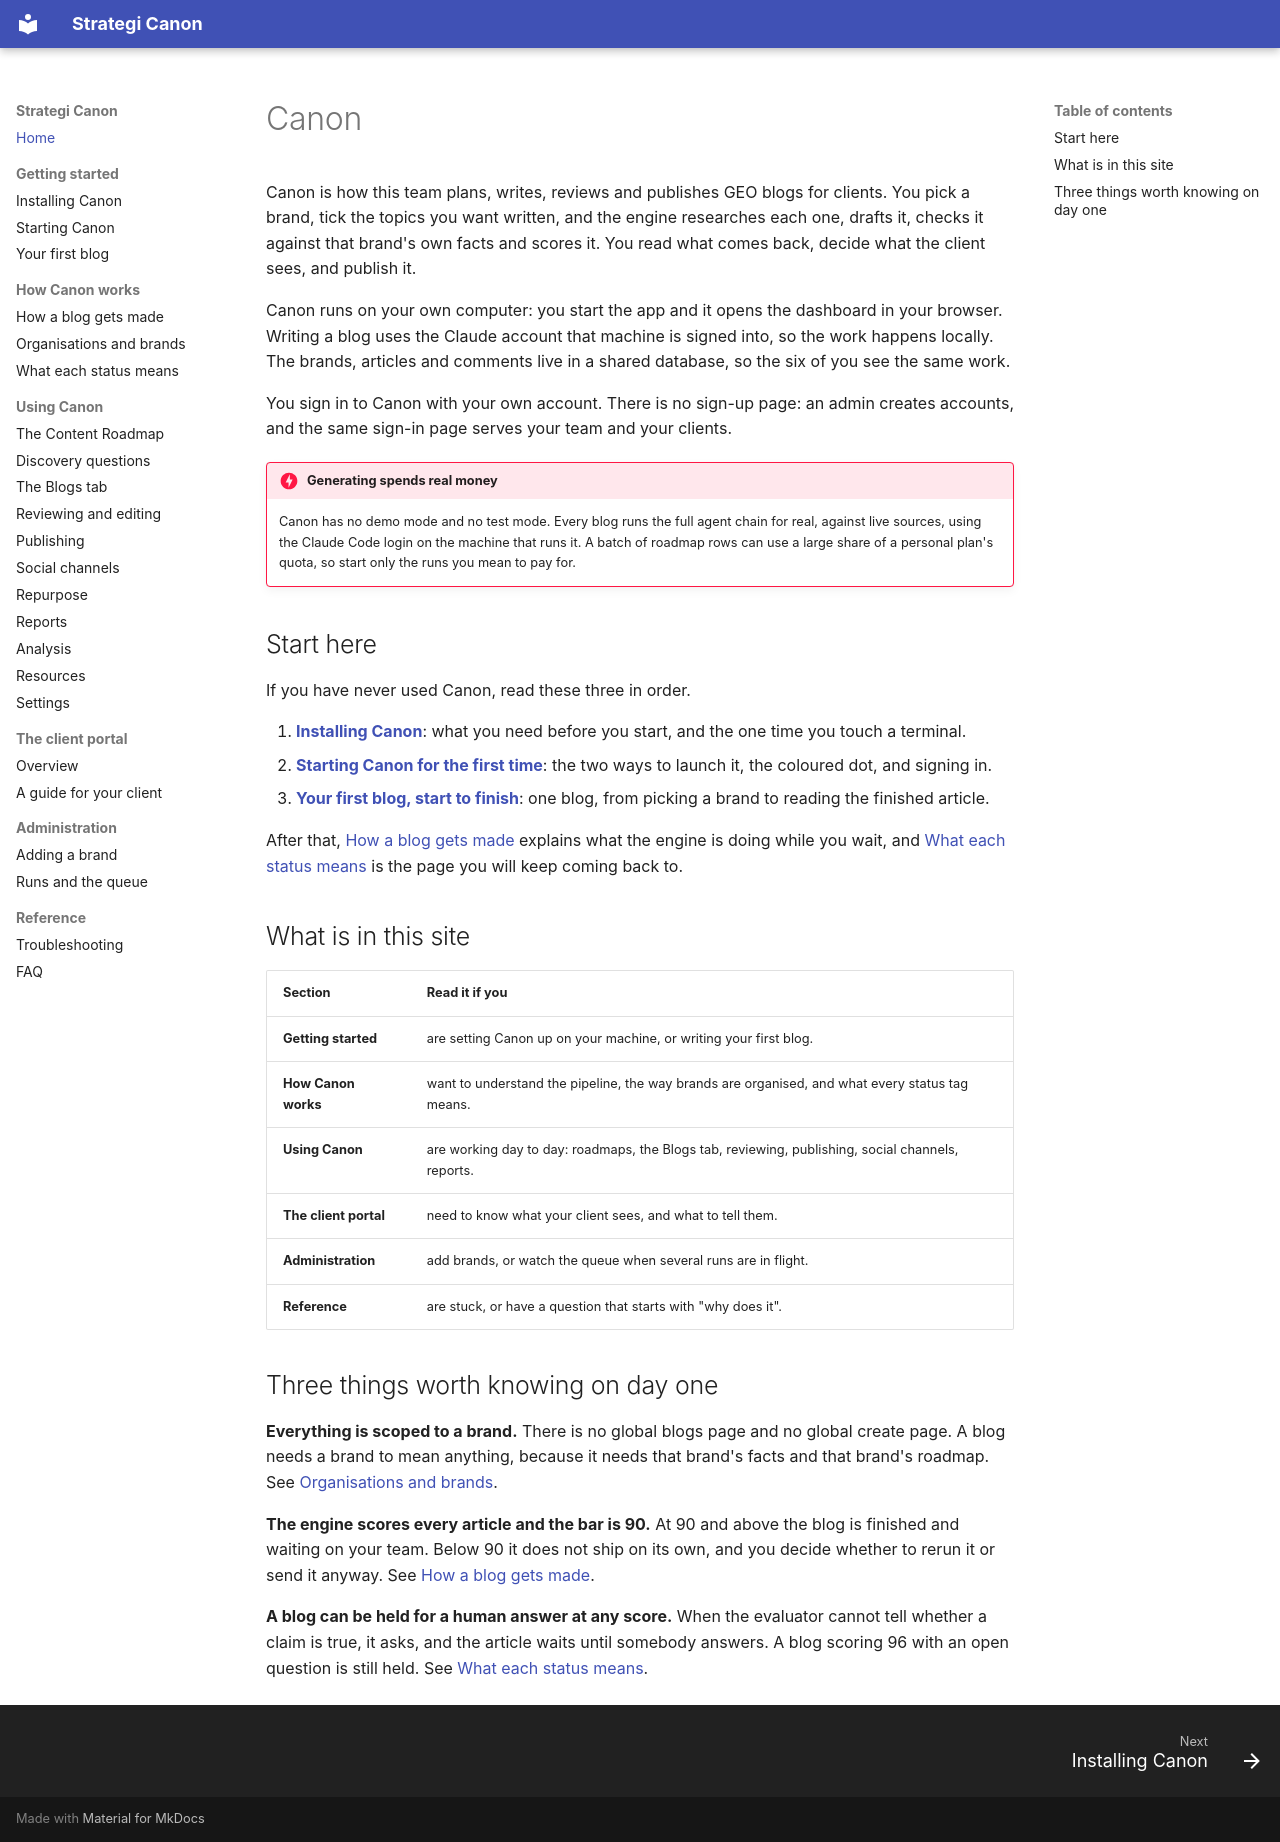

repository: Strategi-GEO/Canon · page: index.html · generator: mkdocs

# Canon

Canon is how this team plans, writes, reviews and publishes GEO blogs for clients. You pick a brand, tick the topics you want written, and the engine researches each one, drafts it, checks it against that brand's own facts and scores it. You read what comes back, decide what the client sees, and publish it.

Canon runs on your own computer: you start the app and it opens the dashboard in your browser. Writing a blog uses the Claude account that machine is signed into, so the work happens locally. The brands, articles and comments live in a shared database, so the six of you see the same work.

You sign in to Canon with your own account. There is no sign-up page: an admin creates accounts, and the same sign-in page serves your team and your clients.

!!! danger "Generating spends real money"
    Canon has no demo mode and no test mode. Every blog runs the full agent chain for real, against live sources, using the Claude Code login on the machine that runs it. A batch of roadmap rows can use a large share of a personal plan's quota, so start only the runs you mean to pay for.

## Start here

If you have never used Canon, read these three in order.

1. **[Installing Canon](getting-started/install.md)**: what you need before you start, and the one time you touch a terminal.
2. **[Starting Canon for the first time](getting-started/first-run.md)**: the two ways to launch it, the coloured dot, and signing in.
3. **[Your first blog, start to finish](guide/your-first-blog.md)**: one blog, from picking a brand to reading the finished article.

After that, [How a blog gets made](concepts/how-it-works.md) explains what the engine is doing while you wait, and [What each status means](concepts/blog-states.md) is the page you will keep coming back to.

## What is in this site

| Section | Read it if you |
| --- | --- |
| **Getting started** | are setting Canon up on your machine, or writing your first blog. |
| **How Canon works** | want to understand the pipeline, the way brands are organised, and what every status tag means. |
| **Using Canon** | are working day to day: roadmaps, the Blogs tab, reviewing, publishing, social channels, reports. |
| **The client portal** | need to know what your client sees, and what to tell them. |
| **Administration** | add brands, or watch the queue when several runs are in flight. |
| **Reference** | are stuck, or have a question that starts with "why does it". |

## Three things worth knowing on day one

**Everything is scoped to a brand.** There is no global blogs page and no global create page. A blog needs a brand to mean anything, because it needs that brand's facts and that brand's roadmap. See [Organisations and brands](concepts/organisations-and-brands.md).

**The engine scores every article and the bar is 90.** At 90 and above the blog is finished and waiting on your team. Below 90 it does not ship on its own, and you decide whether to rerun it or send it anyway. See [How a blog gets made](concepts/how-it-works.md).

**A blog can be held for a human answer at any score.** When the evaluator cannot tell whether a claim is true, it asks, and the article waits until somebody answers. A blog scoring 96 with an open question is still held. See [What each status means](concepts/blog-states.md).
